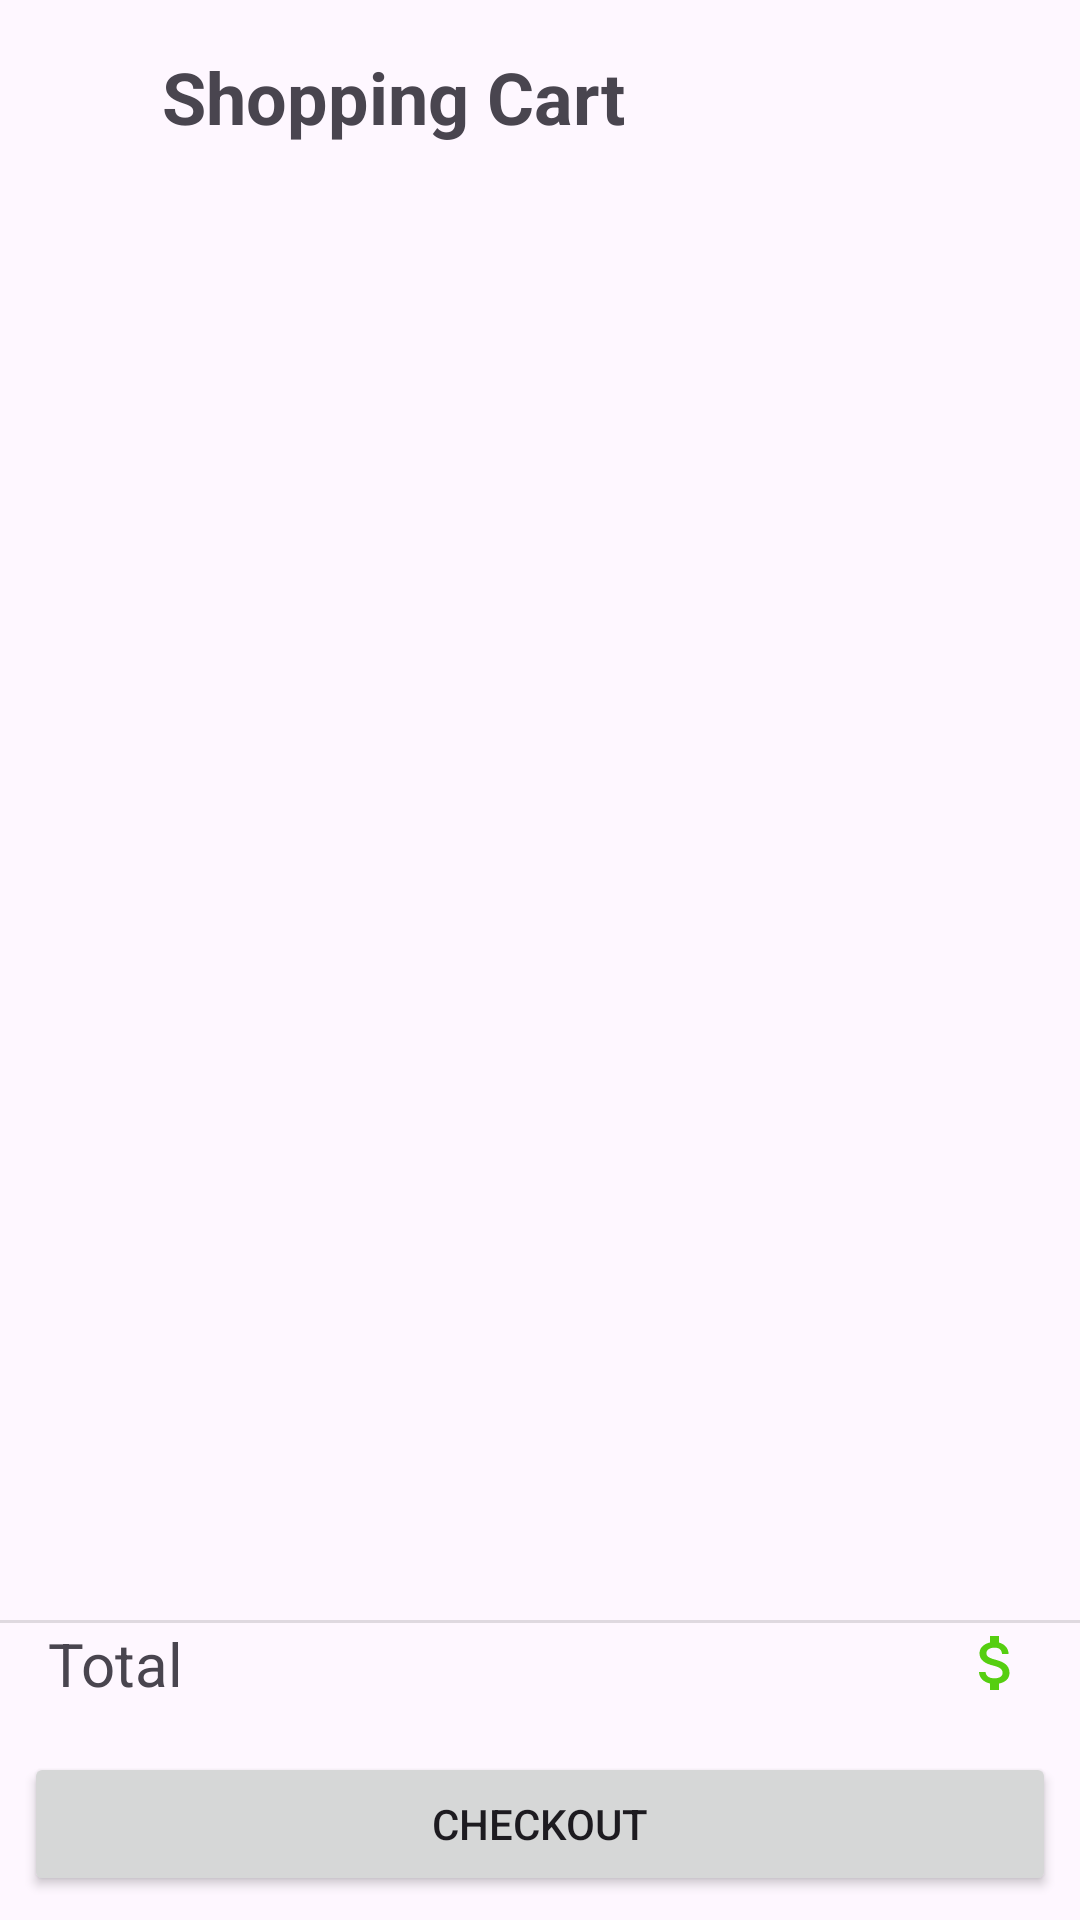

This screen was rendered from an Android layout file. Write that file and the resources it references.
<!-- AndroidManifest.xml: application theme Theme.HardwareHive -->
<!-- res/layout/fragment_shopping_cart.xml -->
<?xml version="1.0" encoding="utf-8"?>
<FrameLayout xmlns:android="http://schemas.android.com/apk/res/android"
    xmlns:app="http://schemas.android.com/apk/res-auto"
    xmlns:tools="http://schemas.android.com/tools"
    android:layout_width="match_parent"
    android:layout_height="match_parent"
    tools:context=".User.ShoppingCart.ShoppingCartFragment">

    

    <androidx.constraintlayout.widget.ConstraintLayout
        android:layout_width="match_parent"
        android:layout_height="match_parent">

        <TextView
            android:id="@+id/shoppingCartListTitleTextView"
            android:layout_width="wrap_content"
            android:layout_height="wrap_content"
            android:layout_marginStart="8dp"
            android:layout_marginTop="16dp"
            android:textSize="24sp"
            android:textStyle="bold"
            android:text="@string/shopping_cart"
            app:layout_constraintStart_toEndOf="@+id/goBackButton"
            app:layout_constraintTop_toTopOf="parent" />

        <ImageButton
            android:id="@+id/goBackButton"
            android:layout_width="46dp"
            android:layout_height="wrap_content"
            android:layout_marginTop="10dp"
            android:adjustViewBounds="true"
            android:backgroundTint="@android:color/transparent"
            android:contentDescription="@string/category_image"
            android:padding="0dp"
            android:scaleType="fitCenter"
            android:src="@drawable/arrow_back"
            app:layout_constraintStart_toStartOf="parent"
            app:layout_constraintTop_toTopOf="parent" />

        <androidx.recyclerview.widget.RecyclerView
            android:id="@+id/cartRecyclerView"
            android:layout_width="match_parent"
            android:layout_height="0dp"
            android:layout_marginTop="8dp"
            app:layout_constraintBottom_toTopOf="@+id/divider3"
            app:layout_constraintEnd_toEndOf="parent"
            app:layout_constraintStart_toStartOf="parent"
            app:layout_constraintTop_toBottomOf="@+id/goBackButton" />

        <Button
            android:id="@+id/checkoutButton"
            android:layout_width="0dp"
            android:layout_height="wrap_content"
            android:layout_marginStart="8dp"
            android:layout_marginEnd="8dp"
            android:layout_marginBottom="8dp"
            android:text="@string/checkout"
            app:layout_constraintBottom_toBottomOf="parent"
            app:layout_constraintEnd_toEndOf="parent"
            app:layout_constraintStart_toStartOf="parent" />

        <TextView
            android:id="@+id/totalTextView"
            android:layout_width="wrap_content"
            android:layout_height="wrap_content"
            android:layout_marginStart="16dp"
            android:layout_marginBottom="16dp"
            android:text="@string/total"
            android:textSize="20sp"
            app:layout_constraintBottom_toTopOf="@+id/checkoutButton"
            app:layout_constraintStart_toStartOf="parent" />

        <TextView
            android:id="@+id/amountTextView"
            android:layout_width="wrap_content"
            android:layout_height="wrap_content"
            android:layout_marginEnd="16dp"
            android:layout_marginBottom="16dp"
            android:textSize="20sp"
            app:drawableStartCompat="@drawable/dollar_sign"
            app:layout_constraintBottom_toTopOf="@+id/checkoutButton"
            app:layout_constraintEnd_toEndOf="parent" />

        <View
            android:id="@+id/divider3"
            android:layout_width="match_parent"
            android:layout_height="1dp"
            android:background="?android:attr/listDivider"
            app:layout_constraintBottom_toTopOf="@+id/totalTextView" />
    </androidx.constraintlayout.widget.ConstraintLayout>

</FrameLayout>
<!-- resources referenced by this layout -->
<resources>
  <!-- drawable dollar_sign (drawable) -->
  <vector xmlns:android="http://schemas.android.com/apk/res/android" android:height="24dp" android:tint="#56CE11" android:viewportHeight="24" android:viewportWidth="24" android:width="24dp">
        
      <path android:fillColor="@android:color/white" android:pathData="M11.8,10.9c-2.27,-0.59 -3,-1.2 -3,-2.15 0,-1.09 1.01,-1.85 2.7,-1.85 1.78,0 2.44,0.85 2.5,2.1h2.21c-0.07,-1.72 -1.12,-3.3 -3.21,-3.81V3h-3v2.16c-1.94,0.42 -3.5,1.68 -3.5,3.61 0,2.31 1.91,3.46 4.7,4.13 2.5,0.6 3,1.48 3,2.41 0,0.69 -0.49,1.79 -2.7,1.79 -2.06,0 -2.87,-0.92 -2.98,-2.1h-2.2c0.12,2.19 1.76,3.42 3.68,3.83V21h3v-2.15c1.95,-0.37 3.5,-1.5 3.5,-3.55 0,-2.84 -2.43,-3.81 -4.7,-4.4z"/>
      
  </vector>
  <string name="category_image">Category Image</string>
  <string name="checkout">Checkout</string>
  <string name="shopping_cart">Shopping Cart</string>
  <string name="total">Total</string>
  <style name="Theme.HardwareHive" parent="Base.Theme.HardwareHive" />
  <style name="Base.Theme.HardwareHive" parent="Theme.Material3.DayNight.NoActionBar">
          
          
      </style>
</resources>
